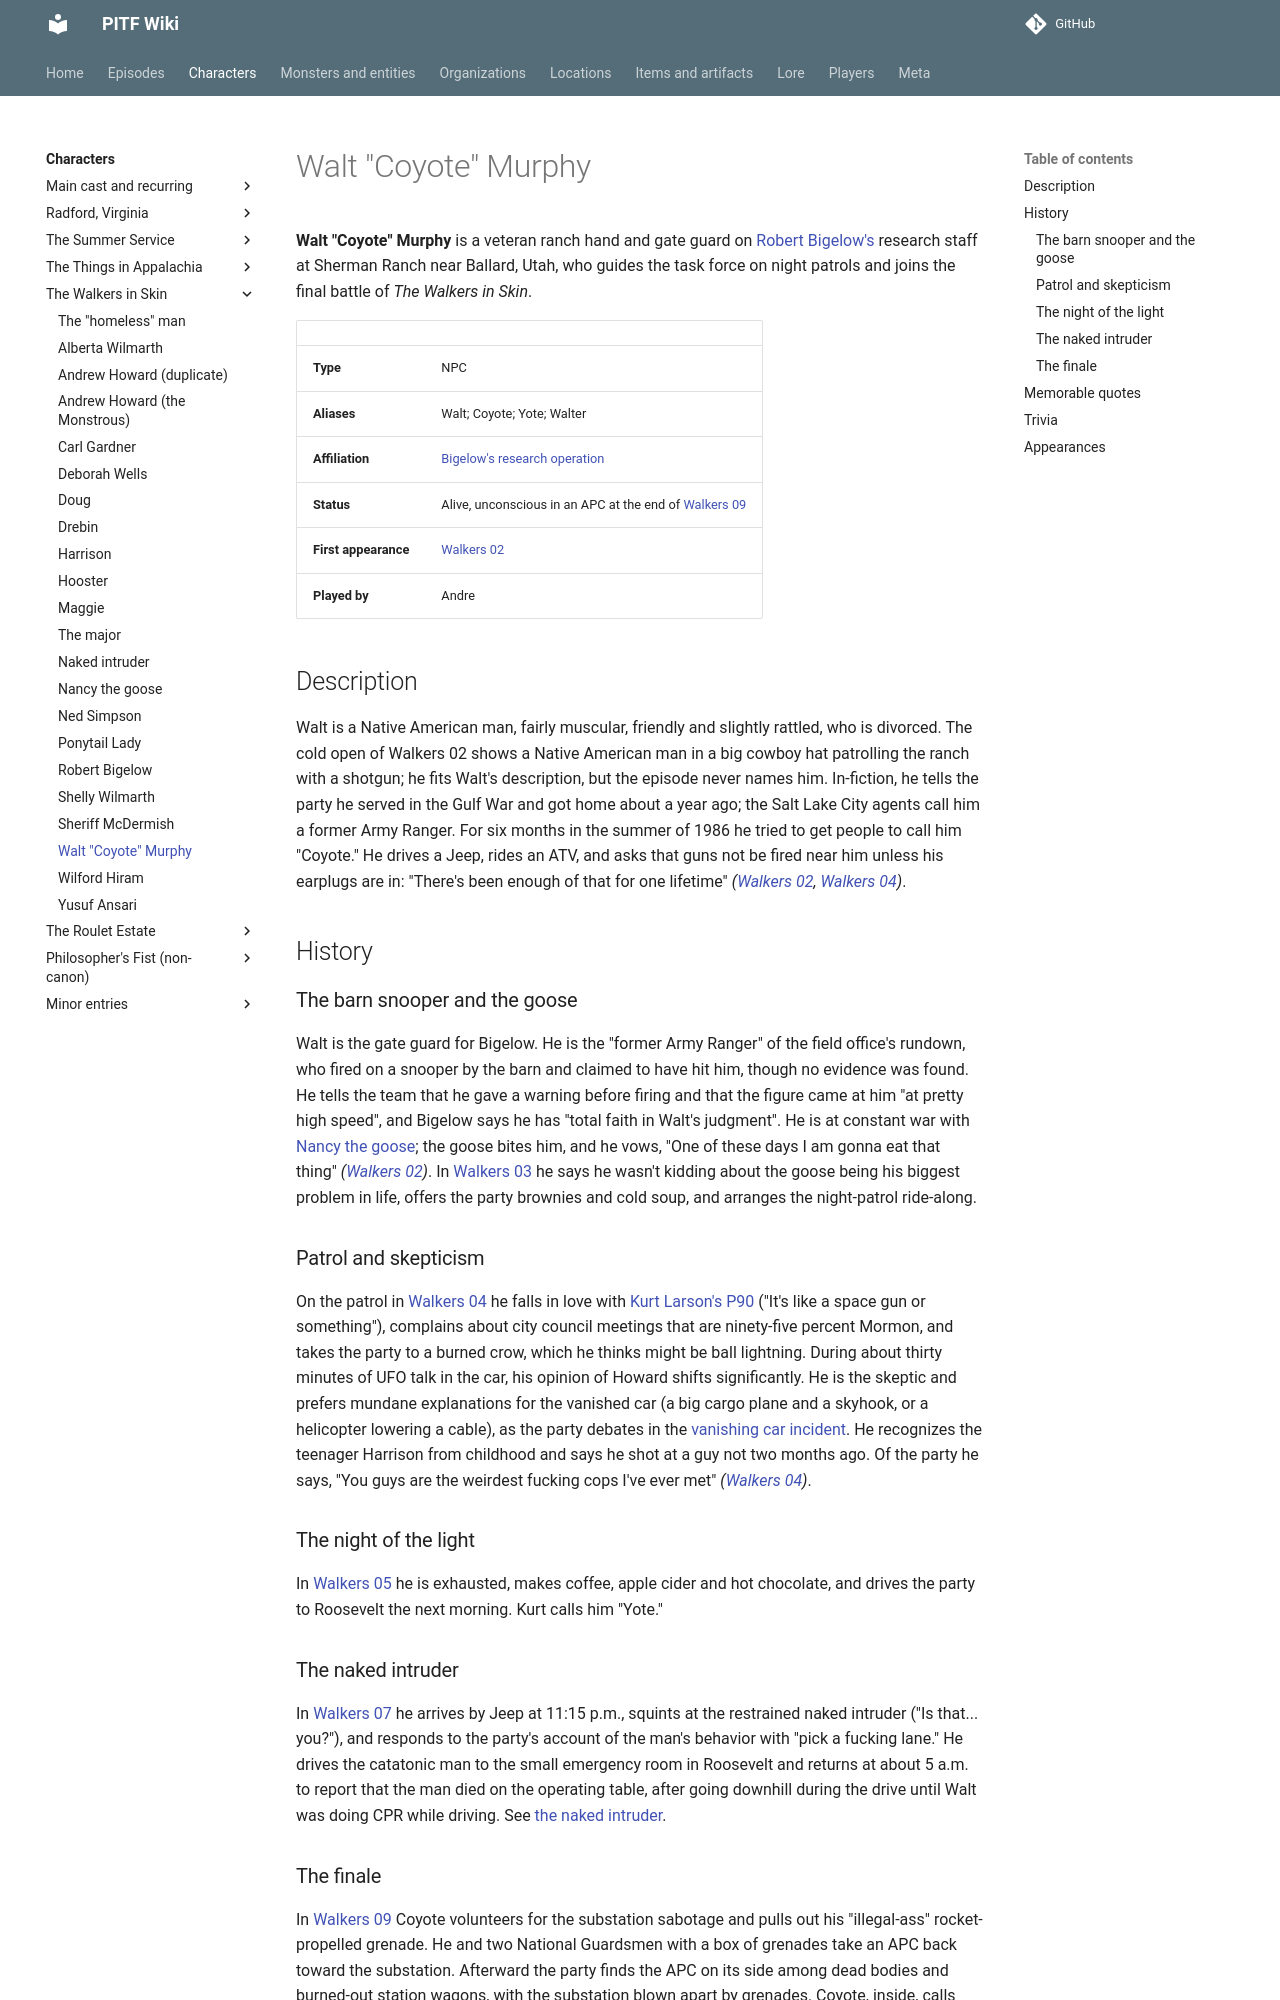

repository: AndreTInfante/pitf-wiki · page: characters/walt-murphy/index.html · generator: mkdocs

# Walt "Coyote" Murphy

**Walt "Coyote" Murphy** is a veteran ranch hand and gate guard on [Robert Bigelow's](../characters/robert-bigelow.md) research staff at Sherman Ranch near Ballard, Utah, who guides the task force on night patrols and joins the final battle of *The Walkers in Skin*.

| | |
|---|---|
| **Type** | NPC |
| **Aliases** | Walt; Coyote; Yote; Walter |
| **Affiliation** | [Bigelow's research operation](../organizations/bigelows-research-operation.md) |
| **Status** | Alive, unconscious in an APC at the end of [Walkers 09](../episodes/walkers-in-skin/09.md) |
| **First appearance** | [Walkers 02](../episodes/walkers-in-skin/02.md) |
| **Played by** | Andre |

## Description

Walt is a Native American man, fairly muscular, friendly and slightly rattled, who is divorced. The cold open of Walkers 02 shows a Native American man in a big cowboy hat patrolling the ranch with a shotgun; he fits Walt's description, but the episode never names him. In-fiction, he tells the party he served in the Gulf War and got home about a year ago; the Salt Lake City agents call him a former Army Ranger. For six months in the summer of 1986 he tried to get people to call him "Coyote." He drives a Jeep, rides an ATV, and asks that guns not be fired near him unless his earplugs are in: "There's been enough of that for one lifetime" *([Walkers 02](../episodes/walkers-in-skin/02.md), [Walkers 04](../episodes/walkers-in-skin/04.md))*.

## History

### The barn snooper and the goose

Walt is the gate guard for Bigelow. He is the "former Army Ranger" of the field office's rundown, who fired on a snooper by the barn and claimed to have hit him, though no evidence was found. He tells the team that he gave a warning before firing and that the figure came at him "at pretty high speed", and Bigelow says he has "total faith in Walt's judgment". He is at constant war with [Nancy the goose](../characters/nancy-the-goose.md); the goose bites him, and he vows, "One of these days I am gonna eat that thing" *([Walkers 02](../episodes/walkers-in-skin/02.md))*. In [Walkers 03](../episodes/walkers-in-skin/03.md) he says he wasn't kidding about the goose being his biggest problem in life, offers the party brownies and cold soup, and arranges the night-patrol ride-along.

### Patrol and skepticism

On the patrol in [Walkers 04](../episodes/walkers-in-skin/04.md) he falls in love with [Kurt Larson's P90](../items/kurts-p90.md) ("It's like a space gun or something"), complains about city council meetings that are ninety-five percent Mormon, and takes the party to a burned crow, which he thinks might be ball lightning. During about thirty minutes of UFO talk in the car, his opinion of Howard shifts significantly. He is the skeptic and prefers mundane explanations for the vanished car (a big cargo plane and a skyhook, or a helicopter lowering a cable), as the party debates in the [vanishing car incident](../lore/vanishing-car-incident.md). He recognizes the teenager Harrison from childhood and says he shot at a guy not two months ago. Of the party he says, "You guys are the weirdest fucking cops I've ever met" *([Walkers 04](../episodes/walkers-in-skin/04.md))*.

### The night of the light

In [Walkers 05](../episodes/walkers-in-skin/05.md) he is exhausted, makes coffee, apple cider and hot chocolate, and drives the party to Roosevelt the next morning. Kurt calls him "Yote."
